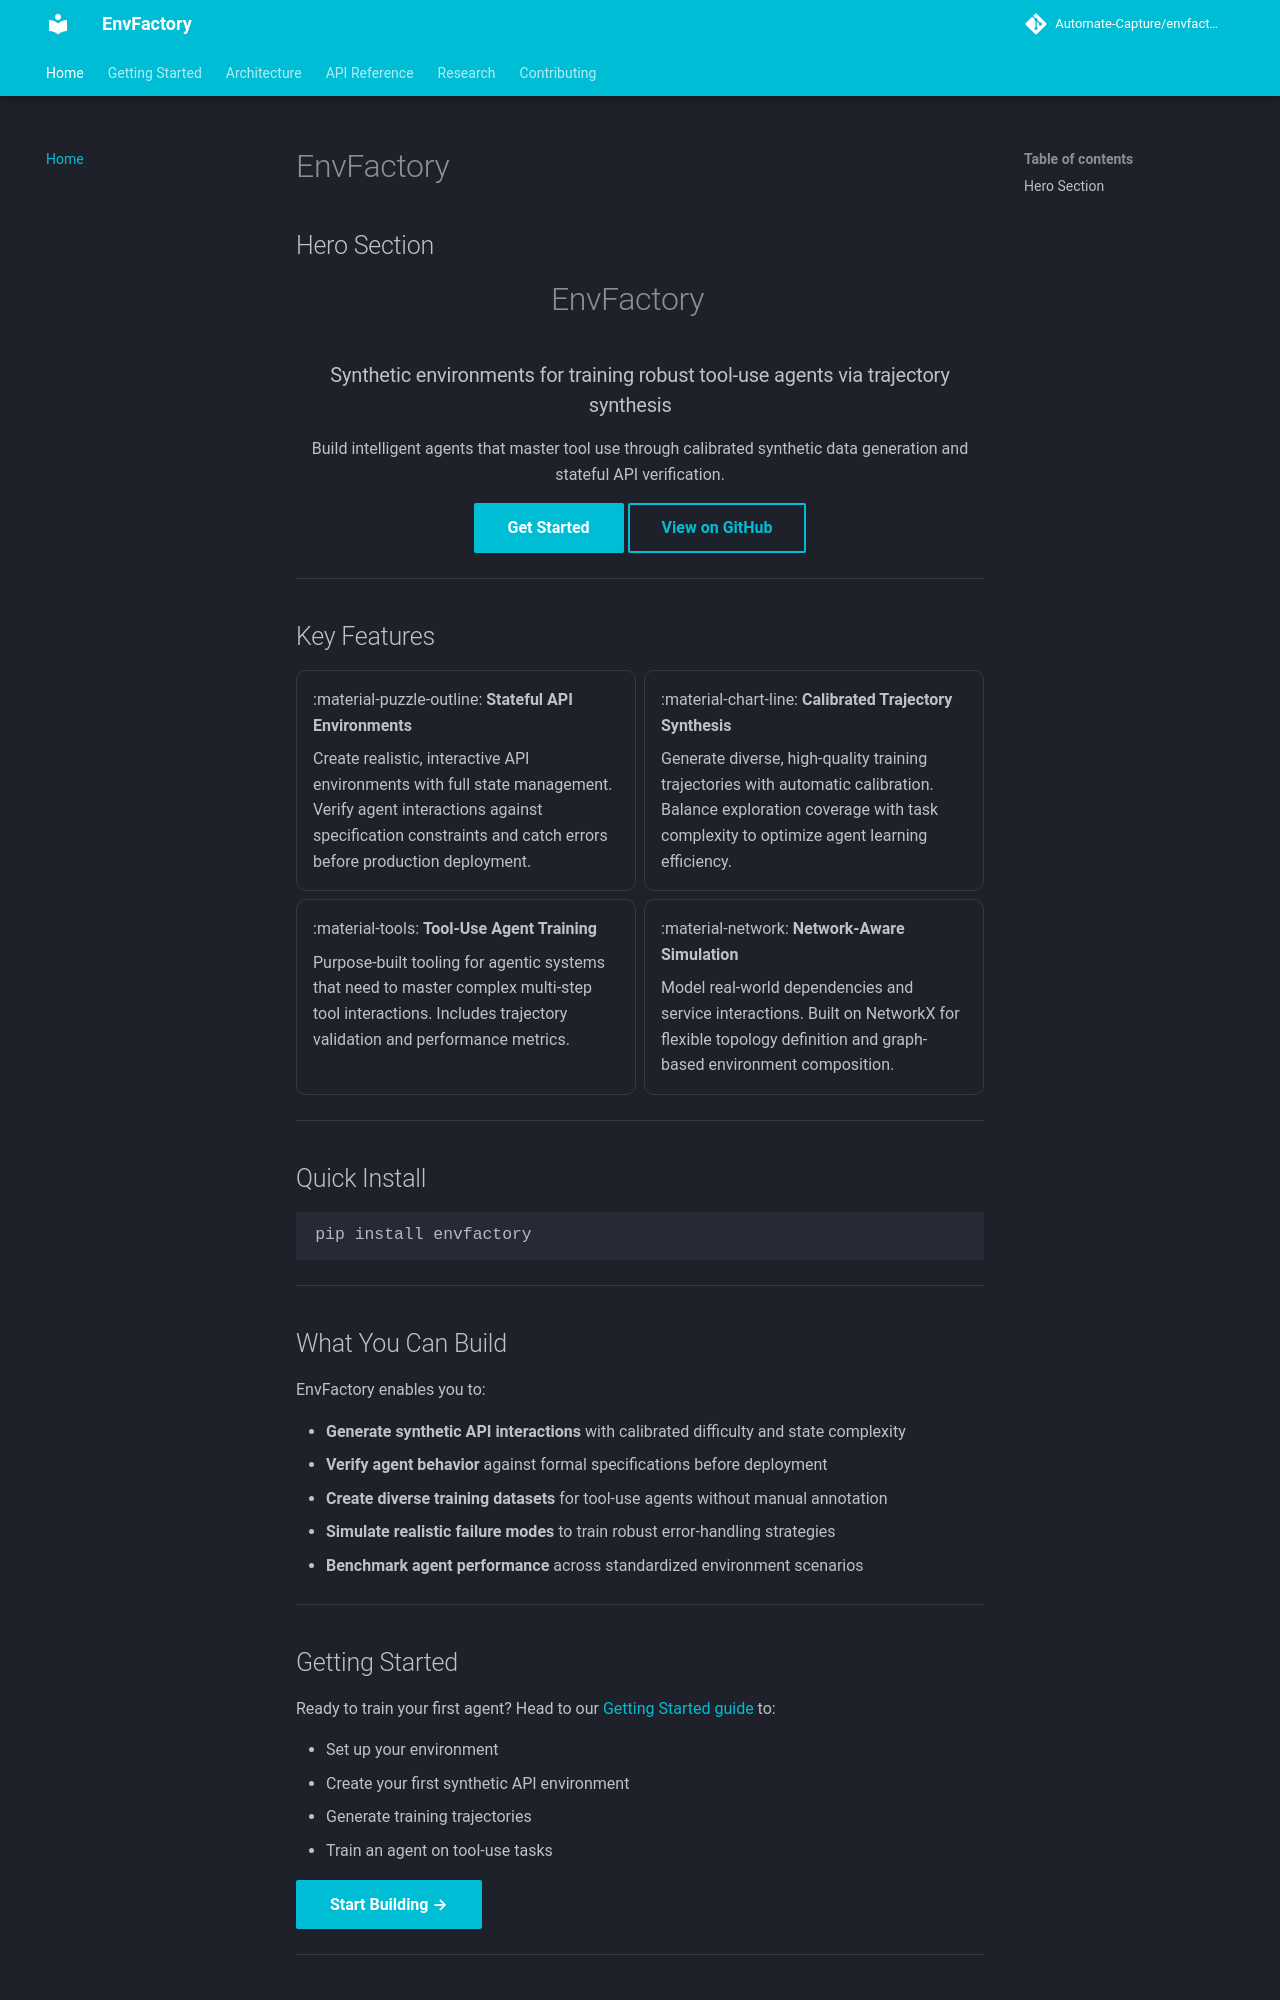

repository: Automate-Capture/envfactory · page: index.html · generator: mkdocs

# EnvFactory

## Hero Section

<div align="center" markdown>

# EnvFactory

### Synthetic environments for training robust tool-use agents via trajectory synthesis

Build intelligent agents that master tool use through calibrated synthetic data generation and stateful API verification.

[Get Started](getting-started.md){ .md-button .md-button--primary }
[View on GitHub](https://github.com){ .md-button }

</div>

---

## Key Features

<div class="grid cards" markdown>

-   :material-puzzle-outline: **Stateful API Environments**

    Create realistic, interactive API environments with full state management. Verify agent interactions against specification constraints and catch errors before production deployment.

-   :material-chart-line: **Calibrated Trajectory Synthesis**

    Generate diverse, high-quality training trajectories with automatic calibration. Balance exploration coverage with task complexity to optimize agent learning efficiency.

-   :material-tools: **Tool-Use Agent Training**

    Purpose-built tooling for agentic systems that need to master complex multi-step tool interactions. Includes trajectory validation and performance metrics.

-   :material-network: **Network-Aware Simulation**

    Model real-world dependencies and service interactions. Built on NetworkX for flexible topology definition and graph-based environment composition.

</div>

---

## Quick Install

```bash
pip install envfactory
```

---

## What You Can Build

EnvFactory enables you to:

- **Generate synthetic API interactions** with calibrated difficulty and state complexity
- **Verify agent behavior** against formal specifications before deployment
- **Create diverse training datasets** for tool-use agents without manual annotation
- **Simulate realistic failure modes** to train robust error-handling strategies
- **Benchmark agent performance** across standardized environment scenarios

---
